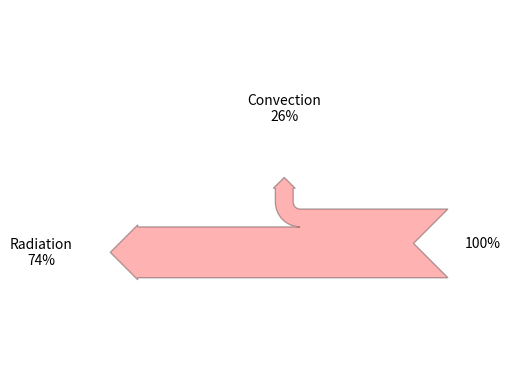

Reproduce this figure in Python. (Note: this script raises an exception after producing the figure.)
import matplotlib.pyplot as plt

from matplotlib.sankey import Sankey

fig = plt.figure()
ax = fig.add_subplot( xticks=[], yticks=[])
ax.axis("off")
sankey = Sankey(ax=ax, scale=0.01, offset=1, head_angle=90,
                format='%.0f', unit='%')

sankey.add(flows=[100, -26, -74],
            labels=['', 'Convection', 'Radiation'],
            orientations=[0, -1, 0],
            pathlengths=[1.5, 0.3, 2], 
            facecolor = "r",
            alpha = 0.3,
            rotation = 180)

diagrams = sankey.finish()

sankey_path = "F:\\kianwee_work\\princeton\\journal\\air2srf_conditioning\\img\\png\\conrad3.png"
plt.savefig(sankey_path, bbox_inches = "tight", dpi = 300, transparent=True, papertype="a3")